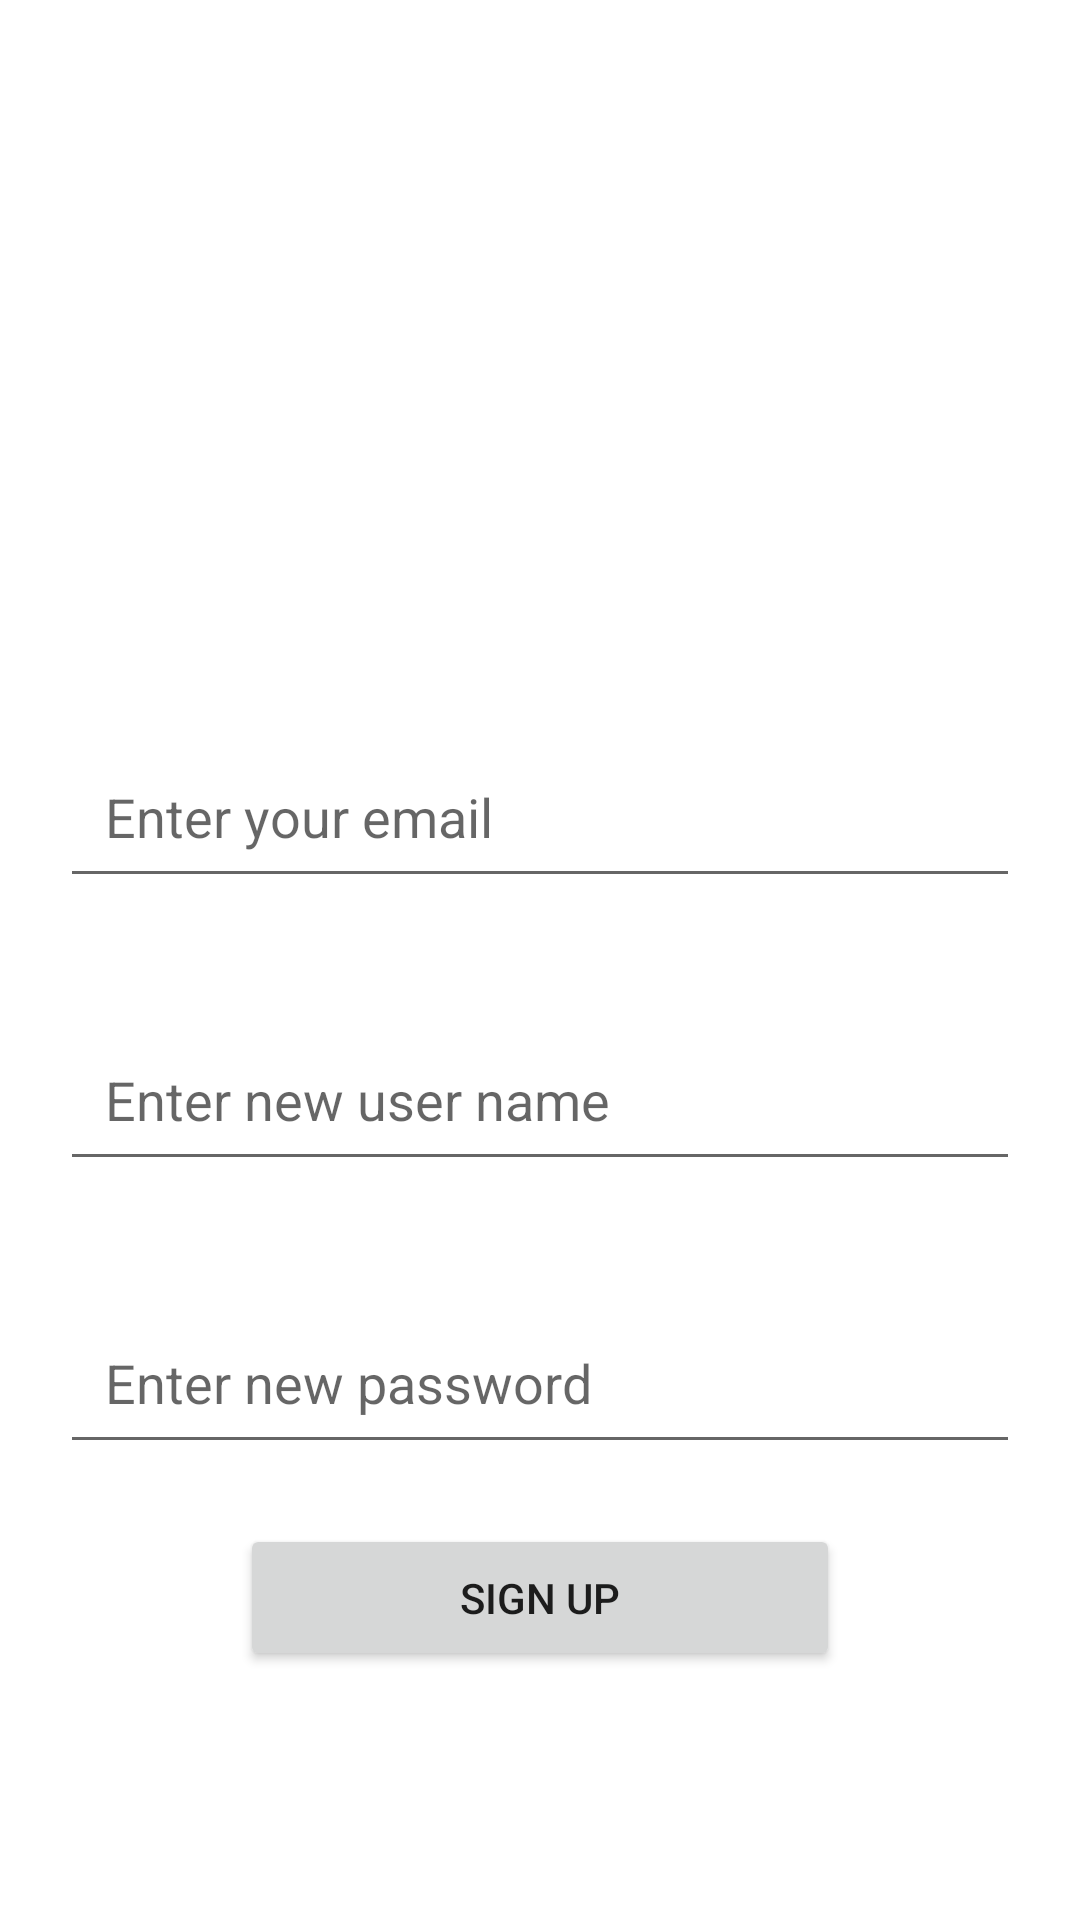

Android layout source for this screen:
<!-- AndroidManifest.xml: application theme Theme.FittnnessApp -->
<!-- res/layout/activity_sign_up.xml -->
<?xml version="1.0" encoding="utf-8"?>
<LinearLayout xmlns:android="http://schemas.android.com/apk/res/android"
    xmlns:app="http://schemas.android.com/apk/res-auto"
    xmlns:tools="http://schemas.android.com/tools"
    android:layout_width="match_parent"
    android:layout_height="match_parent"
    android:gravity="center_horizontal|center_vertical"
    android:orientation="vertical">


    <ImageView
        android:id="@+id/imageView4"
        android:layout_width="144dp"
        android:layout_height="142dp"
        app:srcCompat="@drawable/profile" />

    <EditText
        android:id="@+id/et_userEmail"
        android:layout_width="match_parent"
        android:layout_height="wrap_content"
        android:layout_margin="20dp"
        android:ems="10"
        android:hint="Enter your email"
        android:inputType="textEmailAddress"
        android:padding="15dp" />

    <EditText
        android:id="@+id/et_newUserName"
        android:layout_width="match_parent"
        android:layout_height="wrap_content"
        android:layout_margin="20dp"
        android:ems="10"
        android:hint="Enter new user name"
        android:inputType="textPersonName"
        android:padding="15dp" />



    <EditText
        android:id="@+id/et_newUserPass"
        android:layout_width="match_parent"
        android:layout_height="wrap_content"
        android:layout_margin="20dp"
        android:ems="10"
        android:hint="Enter new password"
        android:inputType="textPassword"
        android:padding="15dp" />


    <Button
        android:id="@+id/btn_signUp"
        android:layout_width="200dp"
        android:layout_height="wrap_content"
        android:padding="15dp"
        android:text="Sign up"
        android:onClick="signUp"/>



</LinearLayout>
<!-- resources referenced by this layout -->
<resources>
  <style name="Theme.FittnnessApp" parent="Theme.MaterialComponents.DayNight.DarkActionBar">
          
          <item name="colorPrimary">@color/purple_500</item>
          <item name="colorPrimaryVariant">@color/purple_700</item>
          <item name="colorOnPrimary">@color/white</item>
          
          <item name="colorSecondary">@color/teal_200</item>
          <item name="colorSecondaryVariant">@color/teal_700</item>
          <item name="colorOnSecondary">@color/black</item>
          
          <item name="android:statusBarColor" tools:targetApi="l">?attr/colorPrimaryVariant</item>
          
      </style>
  <!-- not gathered from this repository: default colours our renderer supplied (Android Studio template values) -->
  <color name="purple_500">#FF6200EE</color>
  <color name="purple_700">#FF3700B3</color>
  <color name="teal_200">#FF03DAC5</color>
  <color name="teal_700">#FF018786</color>
  <color name="black">#FF000000</color>
  <color name="white">#FFFFFFFF</color>
</resources>
